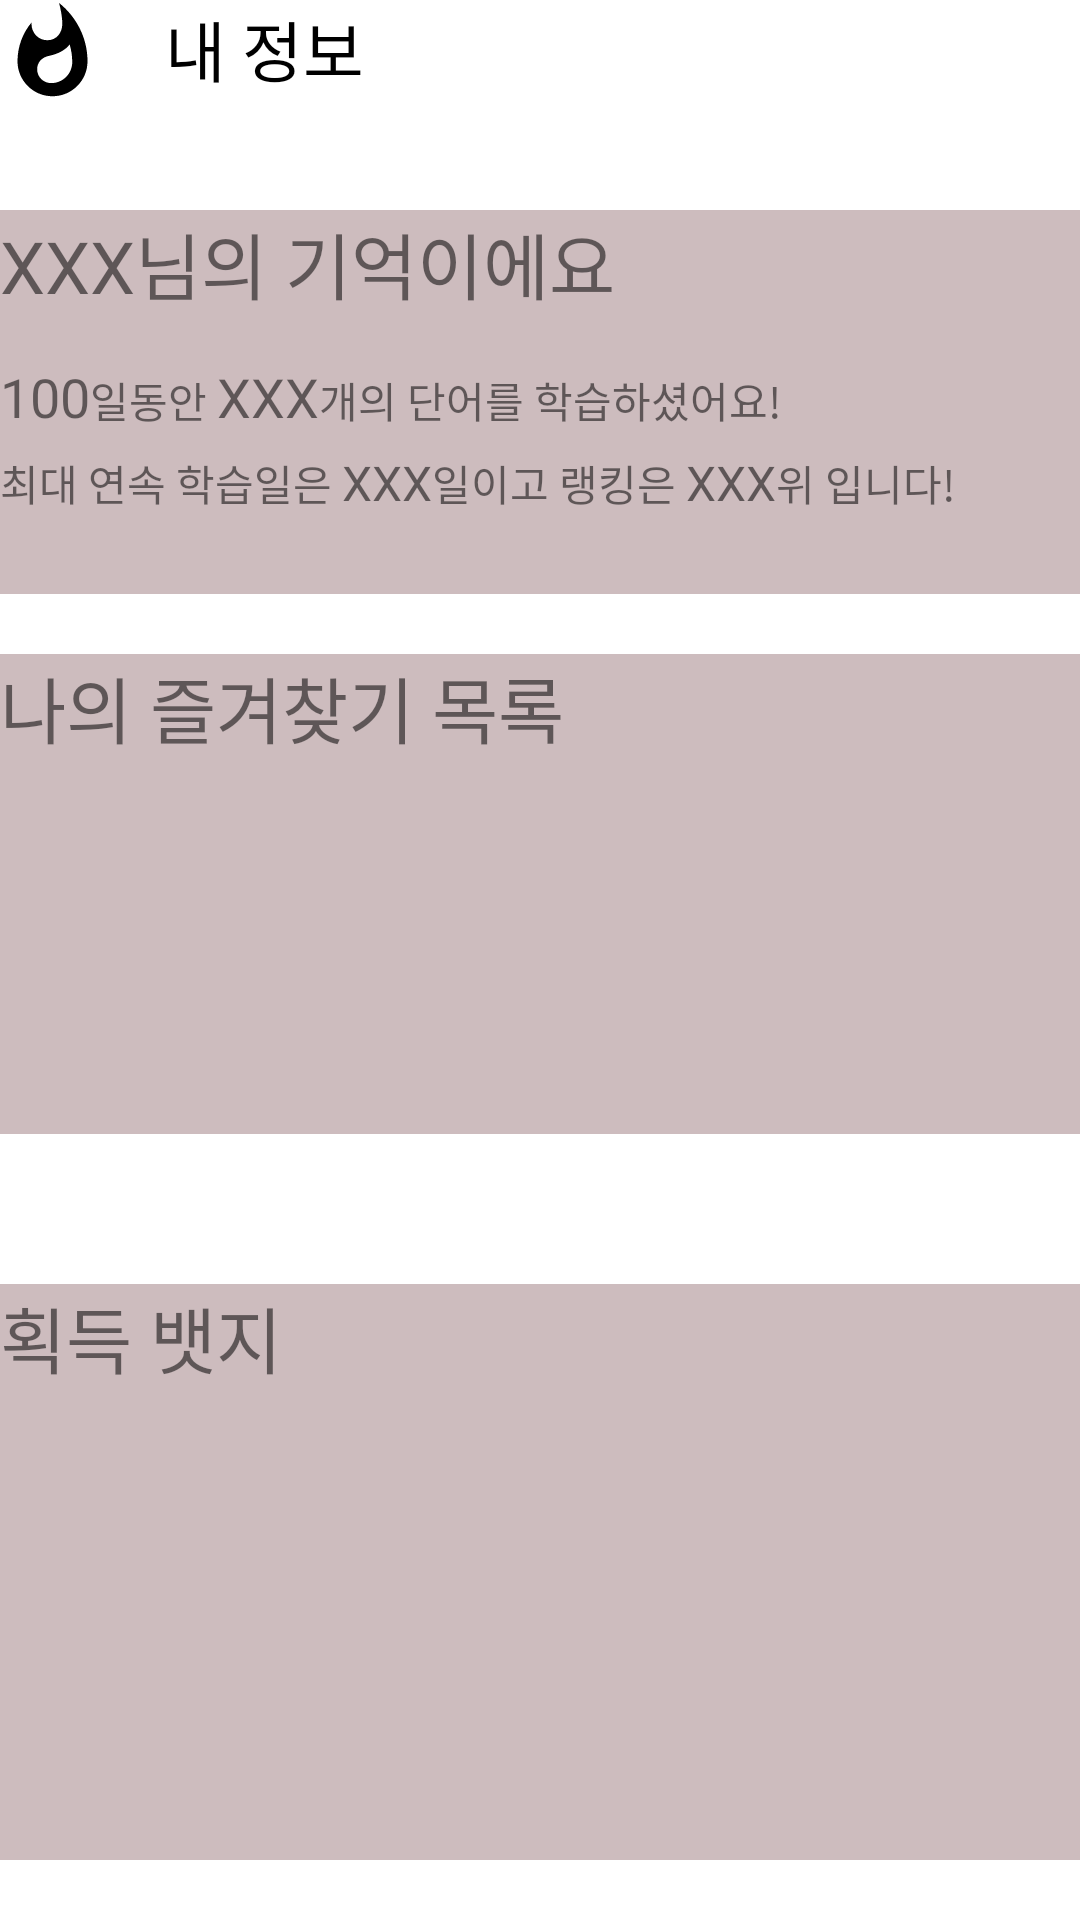

Here is an Android app screen rendered from its layout file. Give the layout XML and the strings, colors and styles it references.
<!-- AndroidManifest.xml: application theme Theme.DevVoca -->
<!-- res/layout/fragment_my_page.xml -->
<?xml version="1.0" encoding="utf-8"?>
<FrameLayout xmlns:android="http://schemas.android.com/apk/res/android"
    xmlns:tools="http://schemas.android.com/tools"
    android:layout_width="match_parent"
    android:layout_height="match_parent"
    xmlns:app="http://schemas.android.com/apk/res-auto"
    tools:context=".presentation.view.MyPageFragment"
    android:layout_marginTop="20dp"
    android:layout_marginHorizontal="5dp"
    >

    <androidx.constraintlayout.widget.ConstraintLayout
        android:layout_width="match_parent"
        android:layout_height="match_parent">

        <LinearLayout


            android:id="@+id/TopList"
            app:layout_constraintLeft_toLeftOf="parent"
            app:layout_constraintTop_toTopOf="parent"
            android:layout_width="match_parent"
            android:layout_height="wrap_content"
            android:orientation="horizontal">

            <ImageView
                android:layout_width="35dp"
                android:layout_height="35dp"
                android:src="@drawable/baseline_whatshot_24"
                />
            <TextView
                android:layout_marginLeft="20dp"
                android:layout_width="wrap_content"
                android:layout_height="wrap_content"
                android:textColor="@color/black"
                android:text="내 정보"
                android:textSize="22sp"
                />

        </LinearLayout>

        <androidx.constraintlayout.widget.ConstraintLayout
            android:id="@+id/myPage_topPanel"
            android:layout_marginTop="70dp"
            android:layout_width="match_parent"
            android:layout_height="0dp"
            app:layout_constraintHeight_percent="0.2"
            app:layout_constraintTop_toTopOf="parent"
            app:layout_constraintLeft_toLeftOf="parent"
            android:background="@color/gray">

            <TextView
                app:layout_constraintLeft_toLeftOf="parent"
                app:layout_constraintTop_toTopOf="parent"
                android:layout_width="match_parent"
                android:layout_height="wrap_content"
                android:text="XXX님의 기억이에요"
                android:textSize="24sp"
                />

            <LinearLayout
                app:layout_constraintTop_toTopOf="parent"
                android:layout_width="match_parent"
                android:layout_height="wrap_content"
                android:layout_marginTop="50dp"
                >
                <TextView
                    android:id="@+id/mypage_logincount"
                    android:layout_width="wrap_content"
                    android:layout_height="wrap_content"
                    android:text="100"
                    android:textSize="18sp"
                    />

                <TextView
                    android:layout_width="wrap_content"
                    android:layout_height="wrap_content"
                    android:text="일동안 "
                    />

                <TextView
                    android:id="@+id/mypage_study_VocaCount"
                    android:layout_width="wrap_content"
                    android:layout_height="wrap_content"
                    android:text="XXX"
                    android:textSize="18sp"
                    />

                <TextView
                    android:layout_width="wrap_content"
                    android:layout_height="wrap_content"
                    android:text="개의 단어를 학습하셨어요!"
                    />

            </LinearLayout>





            <LinearLayout
                app:layout_constraintTop_toTopOf="parent"
                android:layout_marginTop="80dp"
                android:layout_width="match_parent"
                android:layout_height="wrap_content">

                <TextView
                    android:layout_width="wrap_content"
                    android:layout_height="wrap_content"
                    android:text="최대 연속 학습일은 "
                    />

                <TextView
                    android:id="@+id/mypage_study_streak"
                    android:layout_width="wrap_content"
                    android:layout_height="wrap_content"
                    android:text="XXX"
                    android:textSize="16sp"
                    />

                <TextView
                    android:layout_width="wrap_content"
                    android:layout_height="wrap_content"
                    android:text="일이고 랭킹은 "
                    />

                <TextView
                    android:id="@+id/mypage_study_rank"
                    android:layout_width="wrap_content"
                    android:layout_height="wrap_content"
                    android:text="XXX"
                    android:textSize="16sp"
                    />

                <TextView
                    android:layout_width="wrap_content"
                    android:layout_height="wrap_content"
                    android:text="위 입니다!"
                    />

            </LinearLayout>


        </androidx.constraintlayout.widget.ConstraintLayout>

        <androidx.constraintlayout.widget.ConstraintLayout
            android:id="@+id/myPage_MidPanel"
            android:layout_marginTop="20dp"
            android:layout_width="match_parent"
            android:layout_height="0dp"
            app:layout_constraintHeight_percent="0.25"
            app:layout_constraintTop_toBottomOf="@id/myPage_topPanel"
            app:layout_constraintLeft_toLeftOf="parent"
            android:background="@color/gray">

            <TextView
                app:layout_constraintTop_toTopOf="parent"
                android:layout_width="match_parent"
                android:layout_height="40dp"
                android:text="나의 즐겨찾기 목록"
                android:textSize="24sp"
                />

            <androidx.recyclerview.widget.RecyclerView
                android:layout_marginTop="40dp"
                android:id="@+id/myPage_favoriteView"
                app:layout_constraintTop_toTopOf="parent"
                android:layout_width="match_parent"
                android:layout_height="0dp"
                app:layout_constraintHeight_percent="0.7"
                tools:listitem="@layout/items_favoritevoca_group"
                tools:itemCount="5"
                />

        </androidx.constraintlayout.widget.ConstraintLayout>

        <LinearLayout
            android:id="@+id/myPage_BottomPanel"
            android:layout_marginTop="50dp"
            android:layout_width="match_parent"
            android:layout_height="0dp"
            app:layout_constraintHeight_percent="0.3"
            app:layout_constraintTop_toBottomOf="@id/myPage_MidPanel"
            app:layout_constraintLeft_toLeftOf="parent"
            android:orientation="vertical"
            android:background="@color/gray">

            <TextView
                app:layout_constraintLeft_toLeftOf="parent"
                app:layout_constraintTop_toTopOf="parent"
                android:layout_width="match_parent"
                android:layout_height="wrap_content"
                android:text="획득 뱃지"
                android:textSize="24sp"
                />

            <androidx.recyclerview.widget.RecyclerView
                android:id="@+id/myPage_badgeView"
                app:layout_constraintTop_toTopOf="parent"
                android:layout_width="match_parent"
                android:layout_height="200dp"
                tools:listitem="@layout/items_mybadge"
                />

        </LinearLayout>



    </androidx.constraintlayout.widget.ConstraintLayout>












</FrameLayout>
<!-- res/layout/items_favoritevoca_group.xml (included above) -->
<?xml version="1.0" encoding="utf-8"?>
<androidx.constraintlayout.widget.ConstraintLayout xmlns:android="http://schemas.android.com/apk/res/android"
    android:layout_width="100dp"
    android:layout_height="100dp"
    xmlns:app="http://schemas.android.com/apk/res-auto"
    android:background="@color/white"
    android:layout_marginHorizontal="10dp"
    >

    <TextView
        android:id="@+id/hobby_Name"
        app:layout_constraintLeft_toLeftOf="parent"
        app:layout_constraintTop_toTopOf="parent"
        android:layout_width="match_parent"
        android:layout_height="wrap_content"
        android:gravity="center"
        android:text="즐겨찾기 이름"
        />

    <TextView
        android:id="@+id/hobby_Count"
        app:layout_constraintLeft_toLeftOf="parent"
        app:layout_constraintRight_toRightOf="parent"
        app:layout_constraintBottom_toBottomOf="parent"
        android:layout_width="wrap_content"
        android:layout_height="wrap_content"
        android:text="개수 : 22"
        android:textSize="20sp"
        />


</androidx.constraintlayout.widget.ConstraintLayout>
<!-- res/layout/items_mybadge.xml (included above) -->
<?xml version="1.0" encoding="utf-8"?>
<androidx.constraintlayout.widget.ConstraintLayout
    xmlns:android="http://schemas.android.com/apk/res/android"
    xmlns:app="http://schemas.android.com/apk/res-auto"
    android:layout_width="170dp"
    android:layout_height="200dp"
    android:background="@color/gray"
    android:paddingTop="10dp"
    android:paddingHorizontal="20dp"
    >

    <ImageView
        android:id="@+id/myBadge_Image"
        app:layout_constraintLeft_toLeftOf="parent"
        app:layout_constraintTop_toTopOf="parent"
        android:layout_width="130dp"
        android:layout_height="130dp"
        android:background="@color/purple_700"
        />

    <TextView
        android:id="@+id/myBadge_title"
        app:layout_constraintLeft_toLeftOf="@id/myBadge_Image"
        app:layout_constraintRight_toRightOf="@id/myBadge_Image"
        app:layout_constraintTop_toBottomOf="@id/myBadge_Image"
        android:layout_width="0dp"
        android:layout_height="50dp"
        android:text="중요한건 꺾이지 않는 마음"
        android:textAlignment="center"
        android:textSize="16sp"
        />


</androidx.constraintlayout.widget.ConstraintLayout>
<!-- resources referenced by this layout -->
<resources>
  <color name="black">#FF000000</color>
  <color name="gray">#CDBCBE</color>
  <color name="purple_700">#FF3700B3</color>
  <color name="white">#FFFFFFFF</color>
  <!-- drawable baseline_whatshot_24 (drawable) -->
  <vector android:height="48dp" android:tint="#000000"
      android:viewportHeight="24" android:viewportWidth="24"
      android:width="48dp" xmlns:android="http://schemas.android.com/apk/res/android">
      <path android:fillColor="@android:color/white" android:pathData="M13.5,0.67s0.74,2.65 0.74,4.8c0,2.06 -1.35,3.73 -3.41,3.73 -2.07,0 -3.63,-1.67 -3.63,-3.73l0.03,-0.36C5.21,7.51 4,10.62 4,14c0,4.42 3.58,8 8,8s8,-3.58 8,-8C20,8.61 17.41,3.8 13.5,0.67zM11.71,19c-1.78,0 -3.22,-1.4 -3.22,-3.14 0,-1.62 1.05,-2.76 2.81,-3.12 1.77,-0.36 3.6,-1.21 4.62,-2.58 0.39,1.29 0.59,2.65 0.59,4.04 0,2.65 -2.15,4.8 -4.8,4.8z"/>
  </vector>
  <style name="Theme.DevVoca" parent="Theme.MaterialComponents.DayNight.NoActionBar">
          
          <item name="colorPrimary">@color/purple_500</item>
          <item name="colorPrimaryVariant">@color/purple_700</item>
          <item name="colorOnPrimary">@color/white</item>
          
          <item name="colorSecondary">@color/teal_200</item>
          <item name="colorSecondaryVariant">@color/teal_700</item>
          <item name="colorOnSecondary">@color/black</item>
          
          <item name="android:statusBarColor">?attr/colorPrimaryVariant</item>
          
      </style>
  <color name="purple_500">#FF6200EE</color>
  <color name="teal_200">#FF03DAC5</color>
  <color name="teal_700">#FF018786</color>
</resources>
